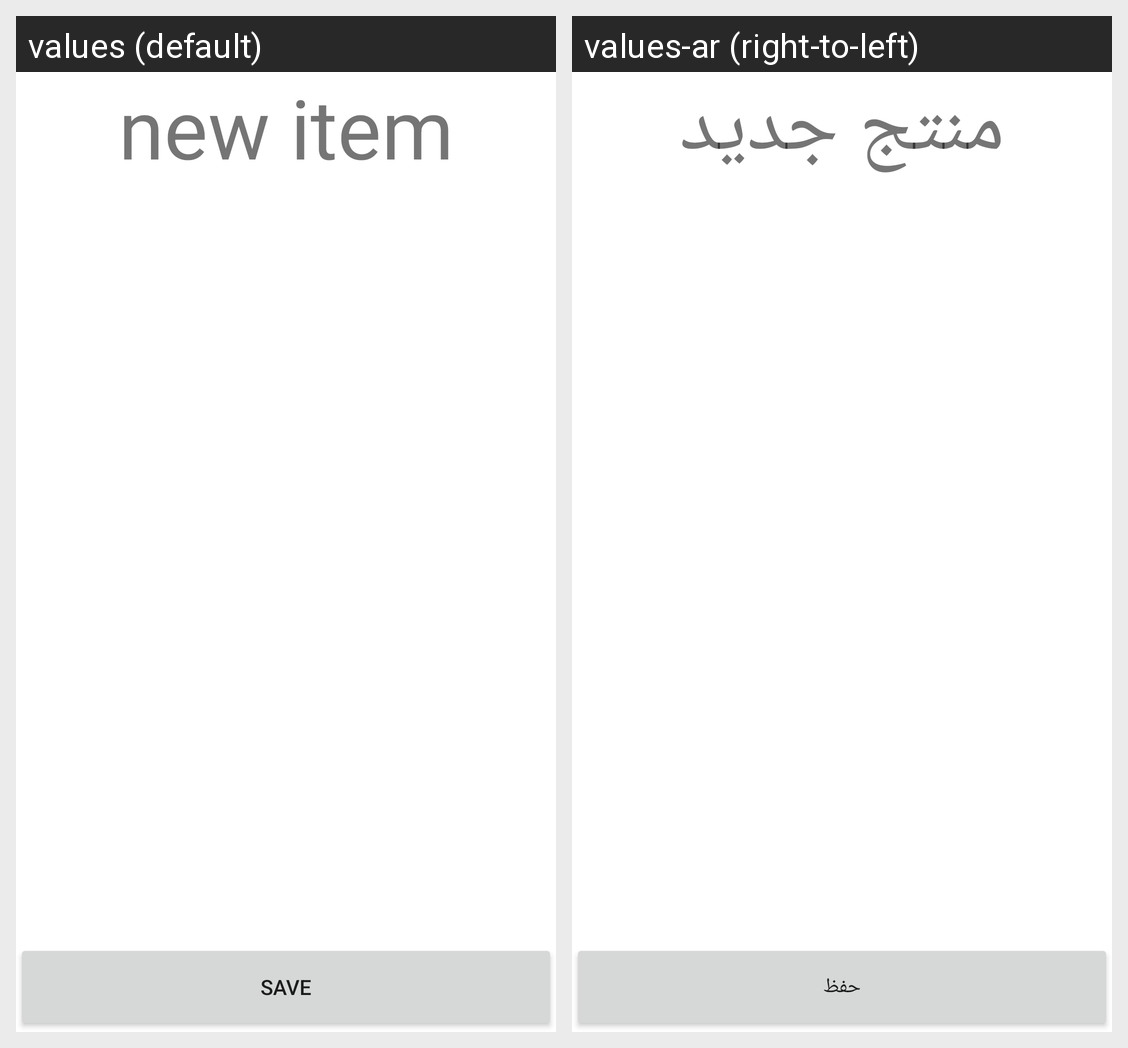

Translations of the strings shown on this Android screen, per locale in the grid:
Android screen res/layout/activity_product.xml rendered under 2 locales, left to right: values (default), values-ar (right-to-left). Device: Nexus 5 (rendered at 1080×1920; each locale shown at half size, 540×960, under a caption strip naming it); theme Theme.InventoryDroneDesign.
Strings drawn on this screen, with the default value and each locale's value (text and hints the layout hard-codes, and strings that could not be matched under every locale, appear in the picture but are not listed):

new_item
  values: new item
  values-ar: منتج جديد

save
  values: save
  values-ar: حفظ
